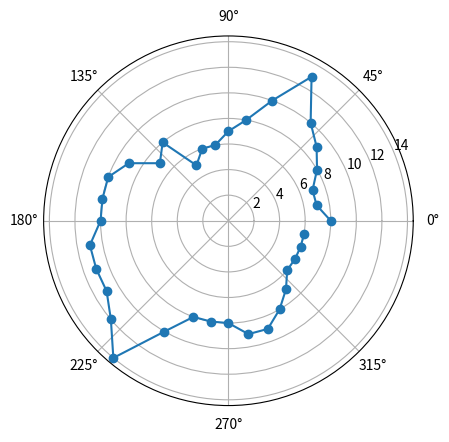

The matplotlib source for this figure:
import matplotlib.pyplot as plt
import numpy as np

angles = [
    0,
    10,
    20,
    30,
    40,
    50,
    60,
    70,
    80,
    90,
    100,
    110,
    120,
    130,
    140,
    150,
    160,
    170,
    180,
    190,
    200,
    210,
    220,
    230,
    240,
    250,
    260,
    270,
    280,
    290,
    300,
    310,
    320,
    330,
    340,
    350,
]

#####################
### Fügen Sie in die folgende Liste Ihre 36 Messwerte ein ###
#####################

distances = [
    8,
    7,
    7,
    8,
    9,
    10,
    13,
    10,
    8,
    7,
    6,
    6,
    5,
    8,
    7,
    9,
    10,
    10,
    10,
    11,
    11,
    11,
    12,
    14,
    10,
    8,
    8,
    8,
    9,
    9,
    8,
    7,
    6,
    6,
    6,
    6,
]

angles_rad = np.radians(angles)

ax = plt.subplot(projection="polar")
ax.plot(angles_rad, distances, marker="o")

plt.show()
